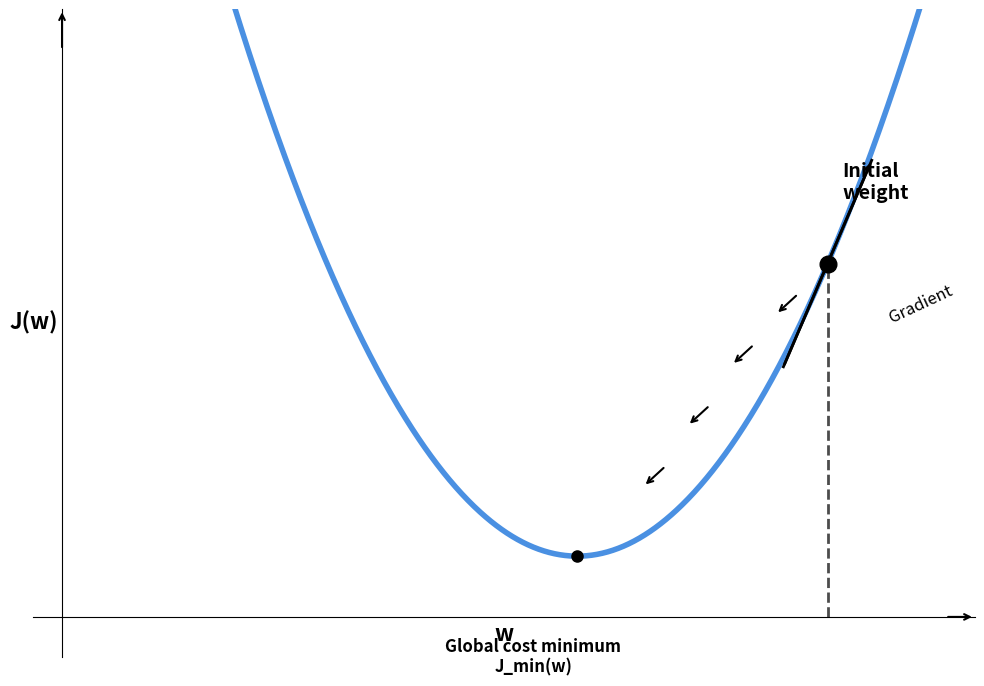

Here is the Python script that generated this plot:
import numpy as np
import matplotlib.pyplot as plt

# Create figure and axis
fig, ax = plt.subplots(1, 1, figsize=(10, 7))

# Generate data for the cost function curve
w = np.linspace(-2, 4, 1000)
J_w = 0.5 * (w - 1.5)**2 + 0.3  # Parabolic cost function with minimum at w=1.5

# Plot the main cost function curve
ax.plot(w, J_w, color='#4A90E2', linewidth=4, label='Cost Function J(w)')

# Define key points
w_initial = 3.2  # Initial weight position
w_min = 1.5      # Global minimum position
J_initial = 0.5 * (w_initial - 1.5)**2 + 0.3
J_min = 0.3

# Plot the initial weight point
ax.plot(w_initial, J_initial, 'ko', markersize=12, zorder=5)

# Plot the global minimum point
ax.plot(w_min, J_min, 'ko', markersize=8, zorder=5)

# Calculate gradient at initial point (derivative of the cost function)
gradient_slope = w_initial - 1.5  # Derivative of 0.5*(w-1.5)^2
gradient_length = 0.8

# Draw gradient arrow (tangent line showing gradient direction)
gradient_start_w = w_initial - 0.3
gradient_end_w = w_initial + 0.3
gradient_start_J = J_initial - 0.3 * gradient_slope
gradient_end_J = J_initial + 0.3 * gradient_slope

ax.plot([gradient_start_w, gradient_end_w], [gradient_start_J, gradient_end_J], 
        'k-', linewidth=2, zorder=4)

# Add gradient arrow
ax.annotate('', xy=(gradient_end_w, gradient_end_J), 
            xytext=(gradient_start_w, gradient_start_J),
            arrowprops=dict(arrowstyle='->', color='black', lw=2))

# Draw dashed vertical line from initial point
ax.plot([w_initial, w_initial], [0, J_initial], 'k--', linewidth=2, alpha=0.7)

# Draw arrows showing the optimization path
arrow_positions = [
    (w_initial - 0.2, J_initial - 0.15),
    (w_initial - 0.5, J_initial - 0.4),
    (w_initial - 0.8, J_initial - 0.7),
    (w_initial - 1.1, J_initial - 1.0)
]

for i, (w_pos, J_pos) in enumerate(arrow_positions):
    ax.annotate('', xy=(w_pos - 0.15, J_pos - 0.1), xytext=(w_pos, J_pos),
                arrowprops=dict(arrowstyle='->', color='black', lw=1.5))

# Add labels and annotations
ax.text(w_initial + 0.1, J_initial + 0.3, 'Initial\nweight', fontsize=14, 
        ha='left', va='bottom', fontweight='bold')

ax.text(w_initial + 0.4, J_initial - 0.2, 'Gradient', fontsize=12, 
        ha='left', va='center', rotation=25)

ax.text(w_min - 0.3, J_min - 0.4, f'Global cost minimum\nJ_min(w)', fontsize=12, 
        ha='center', va='top', fontweight='bold')

# Set labels and title
ax.set_xlabel('w', fontsize=16, fontweight='bold')
ax.set_ylabel('J(w)', fontsize=16, fontweight='bold', rotation=0, labelpad=20)

# Customize the plot
ax.spines['top'].set_visible(False)
ax.spines['right'].set_visible(False)
ax.spines['left'].set_position(('data', -2))
ax.spines['bottom'].set_position(('data', 0))

# Add arrows to axes
ax.annotate('', xy=(4.2, 0), xytext=(4, 0),
            arrowprops=dict(arrowstyle='->', color='black', lw=1.5))
ax.annotate('', xy=(-2, 3), xytext=(-2, 2.8),
            arrowprops=dict(arrowstyle='->', color='black', lw=1.5))

# Set axis limits
ax.set_xlim(-2.2, 4.2)
ax.set_ylim(-0.2, 3)

# Remove tick marks but keep the grid subtle
ax.set_xticks([])
ax.set_yticks([])
ax.grid(True, alpha=0.2)

# Adjust layout and save
plt.tight_layout()

# Save the figure
plt.savefig('gradient_descent_visualization.png', dpi=300, bbox_inches='tight', 
            facecolor='white', edgecolor='none')

# Also save as PDF for vector graphics
plt.savefig('gradient_descent_visualization.pdf', bbox_inches='tight', 
            facecolor='white', edgecolor='none')

print("Gradient descent visualization saved as:")
print("- gradient_descent_visualization.png")
print("- gradient_descent_visualization.pdf")

plt.show()